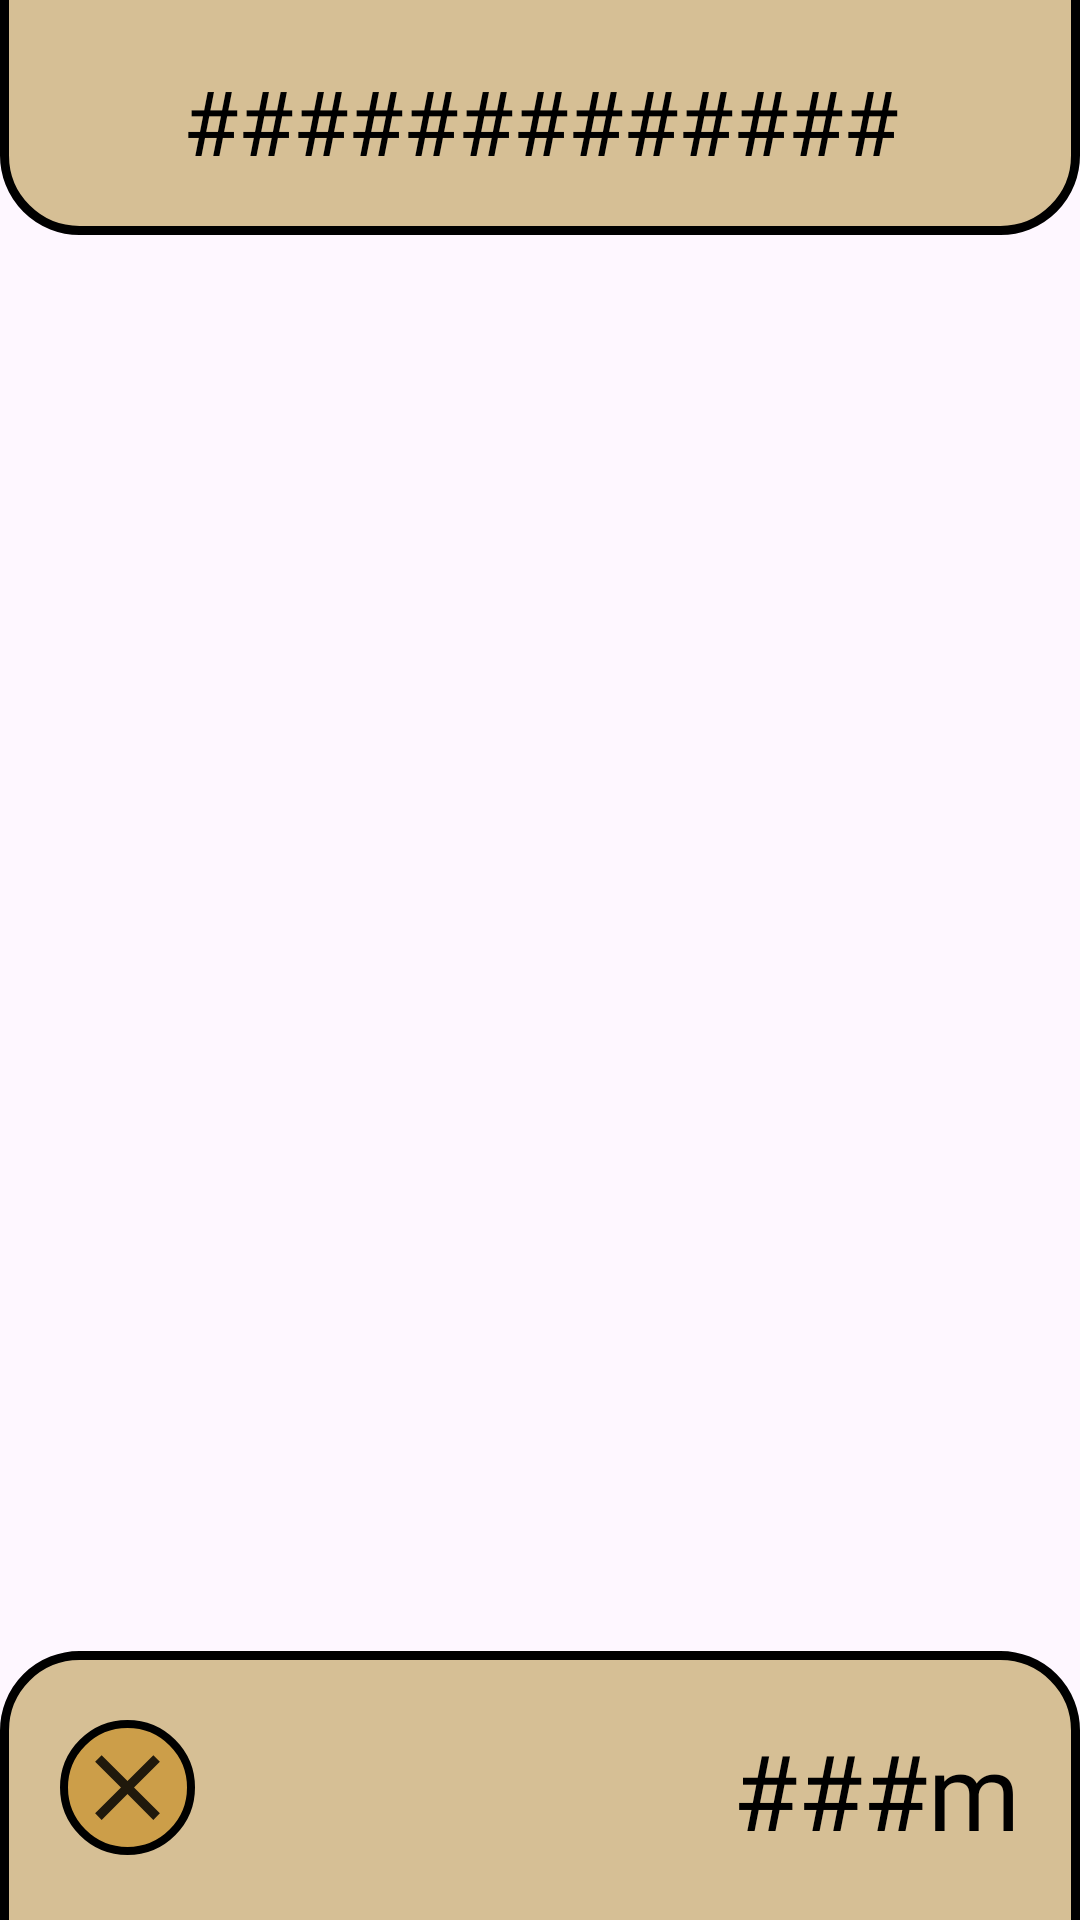

Android layout source for this screen:
<!-- AndroidManifest.xml: application theme Theme.Explore -->
<!-- res/layout/activity_compass.xml -->
<?xml version="1.0" encoding="utf-8"?>
<RelativeLayout xmlns:android="http://schemas.android.com/apk/res/android"
    android:layout_width="match_parent"
    android:layout_height="match_parent"
    android:fontFamily="@font/public_sans_light">

    
    <TextView
        android:id="@+id/destination"
        android:layout_width="match_parent"
        android:layout_height="wrap_content"
        android:background="@drawable/rounded_banner_topbis"
        android:gravity="center"
        android:onClick="startAddressActivity"
        android:padding="20dp"
        android:fontFamily="@font/public_sans_light"
        android:text="#############"
        android:textColor="@color/black"
        android:textSize="30sp" />

    
    <ImageView
        android:id="@+id/arrow"
        android:layout_width="match_parent"
        android:layout_height="match_parent"
        android:layout_margin="30dp"
        android:layout_centerHorizontal="true"
        android:layout_centerVertical="true"
        android:src="@drawable/bird_arrow" />

    
    <RelativeLayout
        android:id="@+id/rectangle_1"
        android:layout_width="match_parent"
        android:layout_height="wrap_content"
        android:paddingHorizontal="20dp"
        android:paddingTop="30dp"
        android:paddingBottom="20dp"
        android:layout_alignParentBottom="true"
        android:background="@drawable/rounded_banner_bottombis"
        android:visibility="visible"
        android:gravity="center">

        
        <ImageView
            android:layout_width="45dp"
            android:layout_height="45dp"
            android:onClick="startMainActivity"
            android:padding="4dp"
            android:background="@drawable/rounded_corners"
            android:src="@drawable/baseline_close_24"
            android:layout_alignParentLeft="true" />

        
        <TextView
            android:id="@+id/distance"
            android:layout_width="wrap_content"
            android:fontFamily="@font/public_sans_light"
            android:layout_height="wrap_content"
            android:text="###m"
            android:textColor="@color/black"
            android:layout_alignParentRight="true"
            android:textSize="35sp" />

    </RelativeLayout>


</RelativeLayout>
<!-- resources referenced by this layout -->
<resources>
  <color name="black">#000000</color>
  <!-- drawable baseline_close_24 (drawable) -->
  <vector android:alpha="0.85" android:height="24dp"
      android:tint="#000000" android:viewportHeight="24"
      android:viewportWidth="24" android:width="24dp" xmlns:android="http://schemas.android.com/apk/res/android">
      <path android:fillColor="@color/black" android:pathData="M19,6.41L17.59,5 12,10.59 6.41,5 5,6.41 10.59,12 5,17.59 6.41,19 12,13.41 17.59,19 19,17.59 13.41,12z"/>
  </vector>
  <!-- drawable rounded_banner_bottombis (drawable) -->
  <?xml version="1.0" encoding="utf-8"?>
  <layer-list xmlns:android="http://schemas.android.com/apk/res/android">
      <item android:top="7dp" android:bottom="-10dp"
          >
  
          <shape android:shape="rectangle">
              <solid android:color="@color/secondaryColor"  ></solid>
  
              <stroke android:color="@color/black" android:width="3dp"></stroke>
  
              <corners
                  android:topLeftRadius="25dp"
                  android:topRightRadius="25dp"
                  android:bottomLeftRadius="0dp"
                  android:bottomRightRadius="0dp"
                  />
          </shape>
  
      </item>
  </layer-list>
  <!-- drawable rounded_banner_topbis (drawable) -->
  <?xml version="1.0" encoding="utf-8"?>
  <layer-list xmlns:android="http://schemas.android.com/apk/res/android">
      <item android:bottom="2dp" android:top="-10dp"
          >
  
          <shape android:shape="rectangle">
              <stroke android:color="@color/black" android:width="3dp"></stroke>
              <solid android:color="@color/secondaryColor"  ></solid>
  
  
              <corners
                  android:topLeftRadius="0dp"
                  android:topRightRadius="0dp"
                  android:bottomLeftRadius="25dp"
                  android:bottomRightRadius="25dp"
                  />
          </shape>
  
      </item>
  </layer-list>
  <!-- drawable rounded_corners (drawable) -->
  <?xml version="1.0" encoding="utf-8"?>
  <shape xmlns:android="http://schemas.android.com/apk/res/android">
      <corners  android:radius="30dp"/>
      <stroke android:color="#000000" android:width="2.5dp"></stroke>
      <solid android:color="@color/primaryColor"></solid>
  </shape>
  <style name="Theme.Explore" parent="Base.Theme.Explore" />
  <color name="secondaryColor">#D6BF95</color>
  <color name="primaryColor">#cc9e49</color>
  <style name="Base.Theme.Explore" parent="Theme.Material3.DayNight.NoActionBar">
          
          <item name="colorPrimary">@color/primaryColor</item>
      </style>
</resources>
